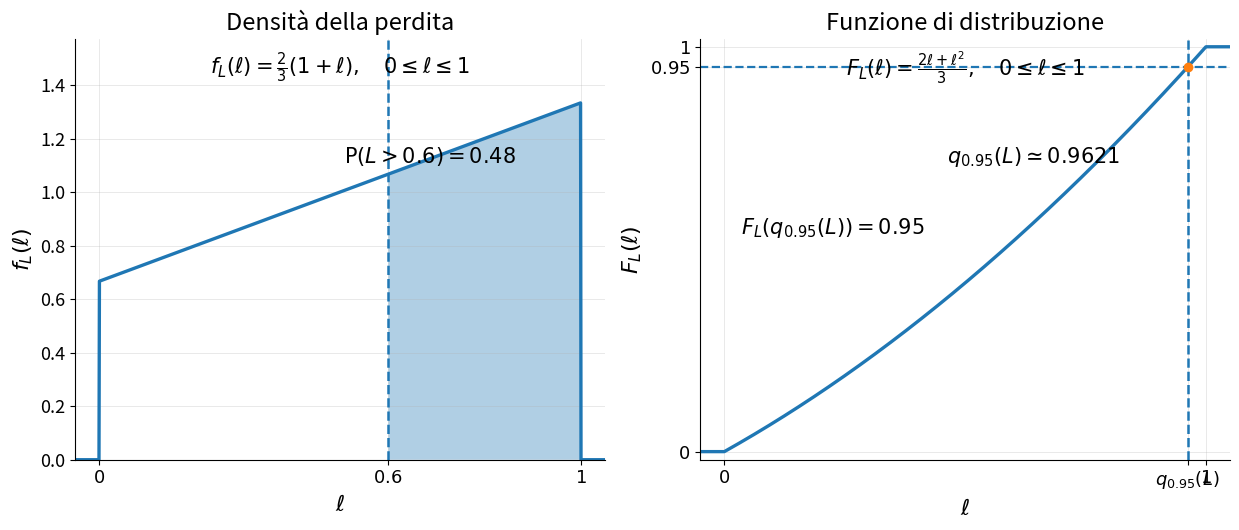

Source code (Python):
from pathlib import Path

import numpy as np
import matplotlib.pyplot as plt


# ============================================================
# Capitolo 2 - Esercizio 3
# Densita' e funzione di distribuzione affiancate
# ============================================================
#
# Variabile di perdita L con densita'
#
#   f_L(l) = c (1 + l),   0 <= l <= 1
#            0,           altrove
#
# con c = 2/3.
#
# La figura contiene due pannelli affiancati:
#
#   (1) densita' f_L(l), con area di coda destra P(L > 0.6)
#   (2) funzione di distribuzione F_L(l), con evidenza del
#       quantile q_0.95(L)
#
# Output:
#   - PNG
#   - SVG
#
# ============================================================


# ------------------------------------------------------------
# Cartella di salvataggio
# ------------------------------------------------------------

output_dir = Path(
#    r"E:\Didattica\MQF\Github\CORSO-MQF\01_Manuale\graphics"
    r"E:\Didattica\MQF\graphics"
)
output_dir.mkdir(parents=True, exist_ok=True)


output_name = "cap2_es3_densita_cdf_affiancati"


# ------------------------------------------------------------
# Parametri del problema
# ------------------------------------------------------------

c = 2.0 / 3.0

# Soglia per la probabilita' di coda
tail_threshold = 0.6

# Livello di quantile
alpha = 0.95

# Quantile teorico:
# risolve (2l + l^2)/3 = 0.95
q_alpha = -1.0 + np.sqrt(3.85)


# ------------------------------------------------------------
# Funzioni del problema
# ------------------------------------------------------------

def pdf_L(x):
    """
    Densita' di L.
    """
    y = np.zeros_like(x, dtype=float)
    mask = (x >= 0.0) & (x <= 1.0)
    y[mask] = c * (1.0 + x[mask])
    return y


def cdf_L(x):
    """
    Funzione di distribuzione di L.
    """
    x = np.asarray(x, dtype=float)
    y = np.zeros_like(x, dtype=float)

    mask_left = x < 0.0
    mask_mid = (x >= 0.0) & (x <= 1.0)
    mask_right = x > 1.0

    y[mask_left] = 0.0
    y[mask_mid] = (2.0 * x[mask_mid] + x[mask_mid] ** 2) / 3.0
    y[mask_right] = 1.0

    return y


# ------------------------------------------------------------
# Valori numerici utili
# ------------------------------------------------------------

prob_tail = 1.0 - (2.0 * tail_threshold + tail_threshold ** 2) / 3.0
# dovrebbe essere 0.48

# Griglia per i grafici
x = np.linspace(-0.05, 1.05, 1200)
y_pdf = pdf_L(x)
y_cdf = cdf_L(x)


# ------------------------------------------------------------
# Parametri grafici
# ------------------------------------------------------------

figure_width = 12.5
figure_height = 5.4
png_dpi = 300

title_fontsize = 17
axis_label_fontsize = 16
tick_fontsize = 13
annotation_fontsize = 15


# ------------------------------------------------------------
# Creazione figura con due pannelli affiancati
# ------------------------------------------------------------

fig, (ax1, ax2) = plt.subplots(
    1, 2, figsize=(figure_width, figure_height)
)

# ============================================================
# Pannello sinistro: densita'
# ============================================================

ax1.plot(x, y_pdf, linewidth=2.4)

# Area di coda destra: L > 0.6
mask_tail = (x >= tail_threshold) & (x <= 1.0)
ax1.fill_between(x[mask_tail], y_pdf[mask_tail], alpha=0.35)

# Verticale in l = 0.6
ax1.axvline(tail_threshold, linestyle="--", linewidth=1.8)

# Etichette e annotazioni
ax1.text(
    0.50,
    0.93,
    r"$f_L(\ell)=\frac{2}{3}(1+\ell),\quad 0\leq \ell\leq 1$",
    transform=ax1.transAxes,
    fontsize=annotation_fontsize,
    ha="center",
    va="center",
)

ax1.text(
    0.67,
    0.72,
    r"$\mathrm{P}(L>0.6)=0.48$",
    transform=ax1.transAxes,
    fontsize=annotation_fontsize,
    ha="center",
    va="center",
)

ax1.set_title("Densità della perdita", fontsize=title_fontsize)

ax1.set_xlim(-0.05, 1.05)
ax1.set_ylim(0, max(y_pdf) * 1.18)

ax1.set_xlabel(r"$\ell$", fontsize=axis_label_fontsize)
ax1.set_ylabel(r"$f_L(\ell)$", fontsize=axis_label_fontsize)

ax1.set_xticks([0.0, 0.6, 1.0])
ax1.set_xticklabels([r"$0$", r"$0.6$", r"$1$"], fontsize=tick_fontsize)
ax1.tick_params(axis="y", labelsize=tick_fontsize)

ax1.grid(True, linewidth=0.5, alpha=0.4)
ax1.spines["top"].set_visible(False)
ax1.spines["right"].set_visible(False)


# ============================================================
# Pannello destro: funzione di distribuzione
# ============================================================

ax2.plot(x, y_cdf, linewidth=2.4)

# Retta orizzontale a livello alpha
ax2.axhline(alpha, linestyle="--", linewidth=1.6)

# Retta verticale nel quantile
ax2.axvline(q_alpha, linestyle="--", linewidth=1.8)

# Punto di intersezione
ax2.plot([q_alpha], [alpha], marker="o", markersize=6)

# Etichette e annotazioni
ax2.text(
    0.50,
    0.93,
    r"$F_L(\ell)=\frac{2\ell+\ell^2}{3},\quad 0\leq \ell\leq 1$",
    transform=ax2.transAxes,
    fontsize=annotation_fontsize,
    ha="center",
    va="center",
)

ax2.text(
    0.63,
    0.72,
    rf"$q_{{0.95}}(L)\simeq {q_alpha:.4f}$",
    transform=ax2.transAxes,
    fontsize=annotation_fontsize,
    ha="center",
    va="center",
)

ax2.text(
    0.25,
    0.55,
    r"$F_L(q_{0.95}(L))=0.95$",
    transform=ax2.transAxes,
    fontsize=annotation_fontsize,
    ha="center",
    va="center",
)

ax2.set_title("Funzione di distribuzione", fontsize=title_fontsize)

ax2.set_xlim(-0.05, 1.05)
ax2.set_ylim(-0.02, 1.02)

ax2.set_xlabel(r"$\ell$", fontsize=axis_label_fontsize)
ax2.set_ylabel(r"$F_L(\ell)$", fontsize=axis_label_fontsize)

ax2.set_xticks([0.0, q_alpha, 1.0])
ax2.set_xticklabels(
    [r"$0$", r"$q_{0.95}(L)$", r"$1$"],
    fontsize=tick_fontsize,
)

ax2.set_yticks([0.0, alpha, 1.0])
ax2.set_yticklabels(
    [r"$0$", r"$0.95$", r"$1$"],
    fontsize=tick_fontsize,
)

ax2.grid(True, linewidth=0.5, alpha=0.4)
ax2.spines["top"].set_visible(False)
ax2.spines["right"].set_visible(False)


# ------------------------------------------------------------
# Layout e salvataggio
# ------------------------------------------------------------

fig.tight_layout()

png_path = output_dir / f"{output_name}.png"
svg_path = output_dir / f"{output_name}.svg"

fig.savefig(png_path, dpi=png_dpi, bbox_inches="tight")
fig.savefig(svg_path, bbox_inches="tight")

plt.close(fig)

print(f"Creato file PNG: {png_path}")
print(f"Creato file SVG: {svg_path}")
print(f"P(L > 0.6) = {prob_tail:.4f}")
print(f"q_0.95(L) = {q_alpha:.6f}")
